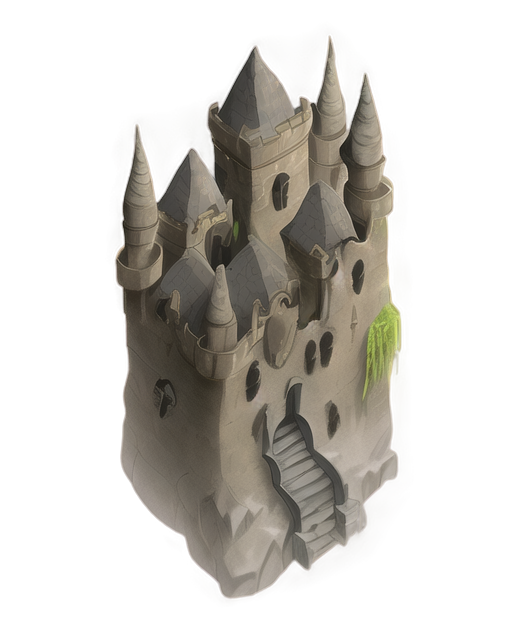
Generation parameters embedded in this image by AUTOMATIC1111 Stable Diffusion web UI or a fork of it (Forge, ...) (PNG 'parameters' text chunk):
A dark and imposing medieval prison cell, 2D isometric style, constructed with thick, weathered stone walls showing cracks and moss growth, reinforced with heavy iron bars on a small window, a solid wooden door reinforced with iron bands and a large locking mechanism, a cold and uneven stone floor, dim torchlight casting flickering shadows, an iron chain and shackles attached to the wall, minimalistic composition with a focus on the oppressive atmosphere, realistic textures, suitable for a dungeon or castle setting
Steps: 20, Sampler: Euler a, Schedule type: Automatic, CFG scale: 7, Seed: 1639984847, Size: 512x640, Model hash: 481989b6f0, Model: AnythingXL_v50, layerdiffusion_enabled: True, layerdiffusion_method: (SD1.5) Only Generate Transparent Image (Attention Injection), layerdiffusion_weight: 1, layerdiffusion_ending_step: 1, layerdiffusion_fg_image: False, layerdiffusion_bg_image: False, layerdiffusion_blend_image: False, layerdiffusion_resize_mode: Crop and Resize, layerdiffusion_fg_additional_prompt: , layerdiffusion_bg_additional_prompt: , layerdiffusion_blend_additional_prompt: , Version: f2.0.1v1.10.1-previous-622-g1f140749